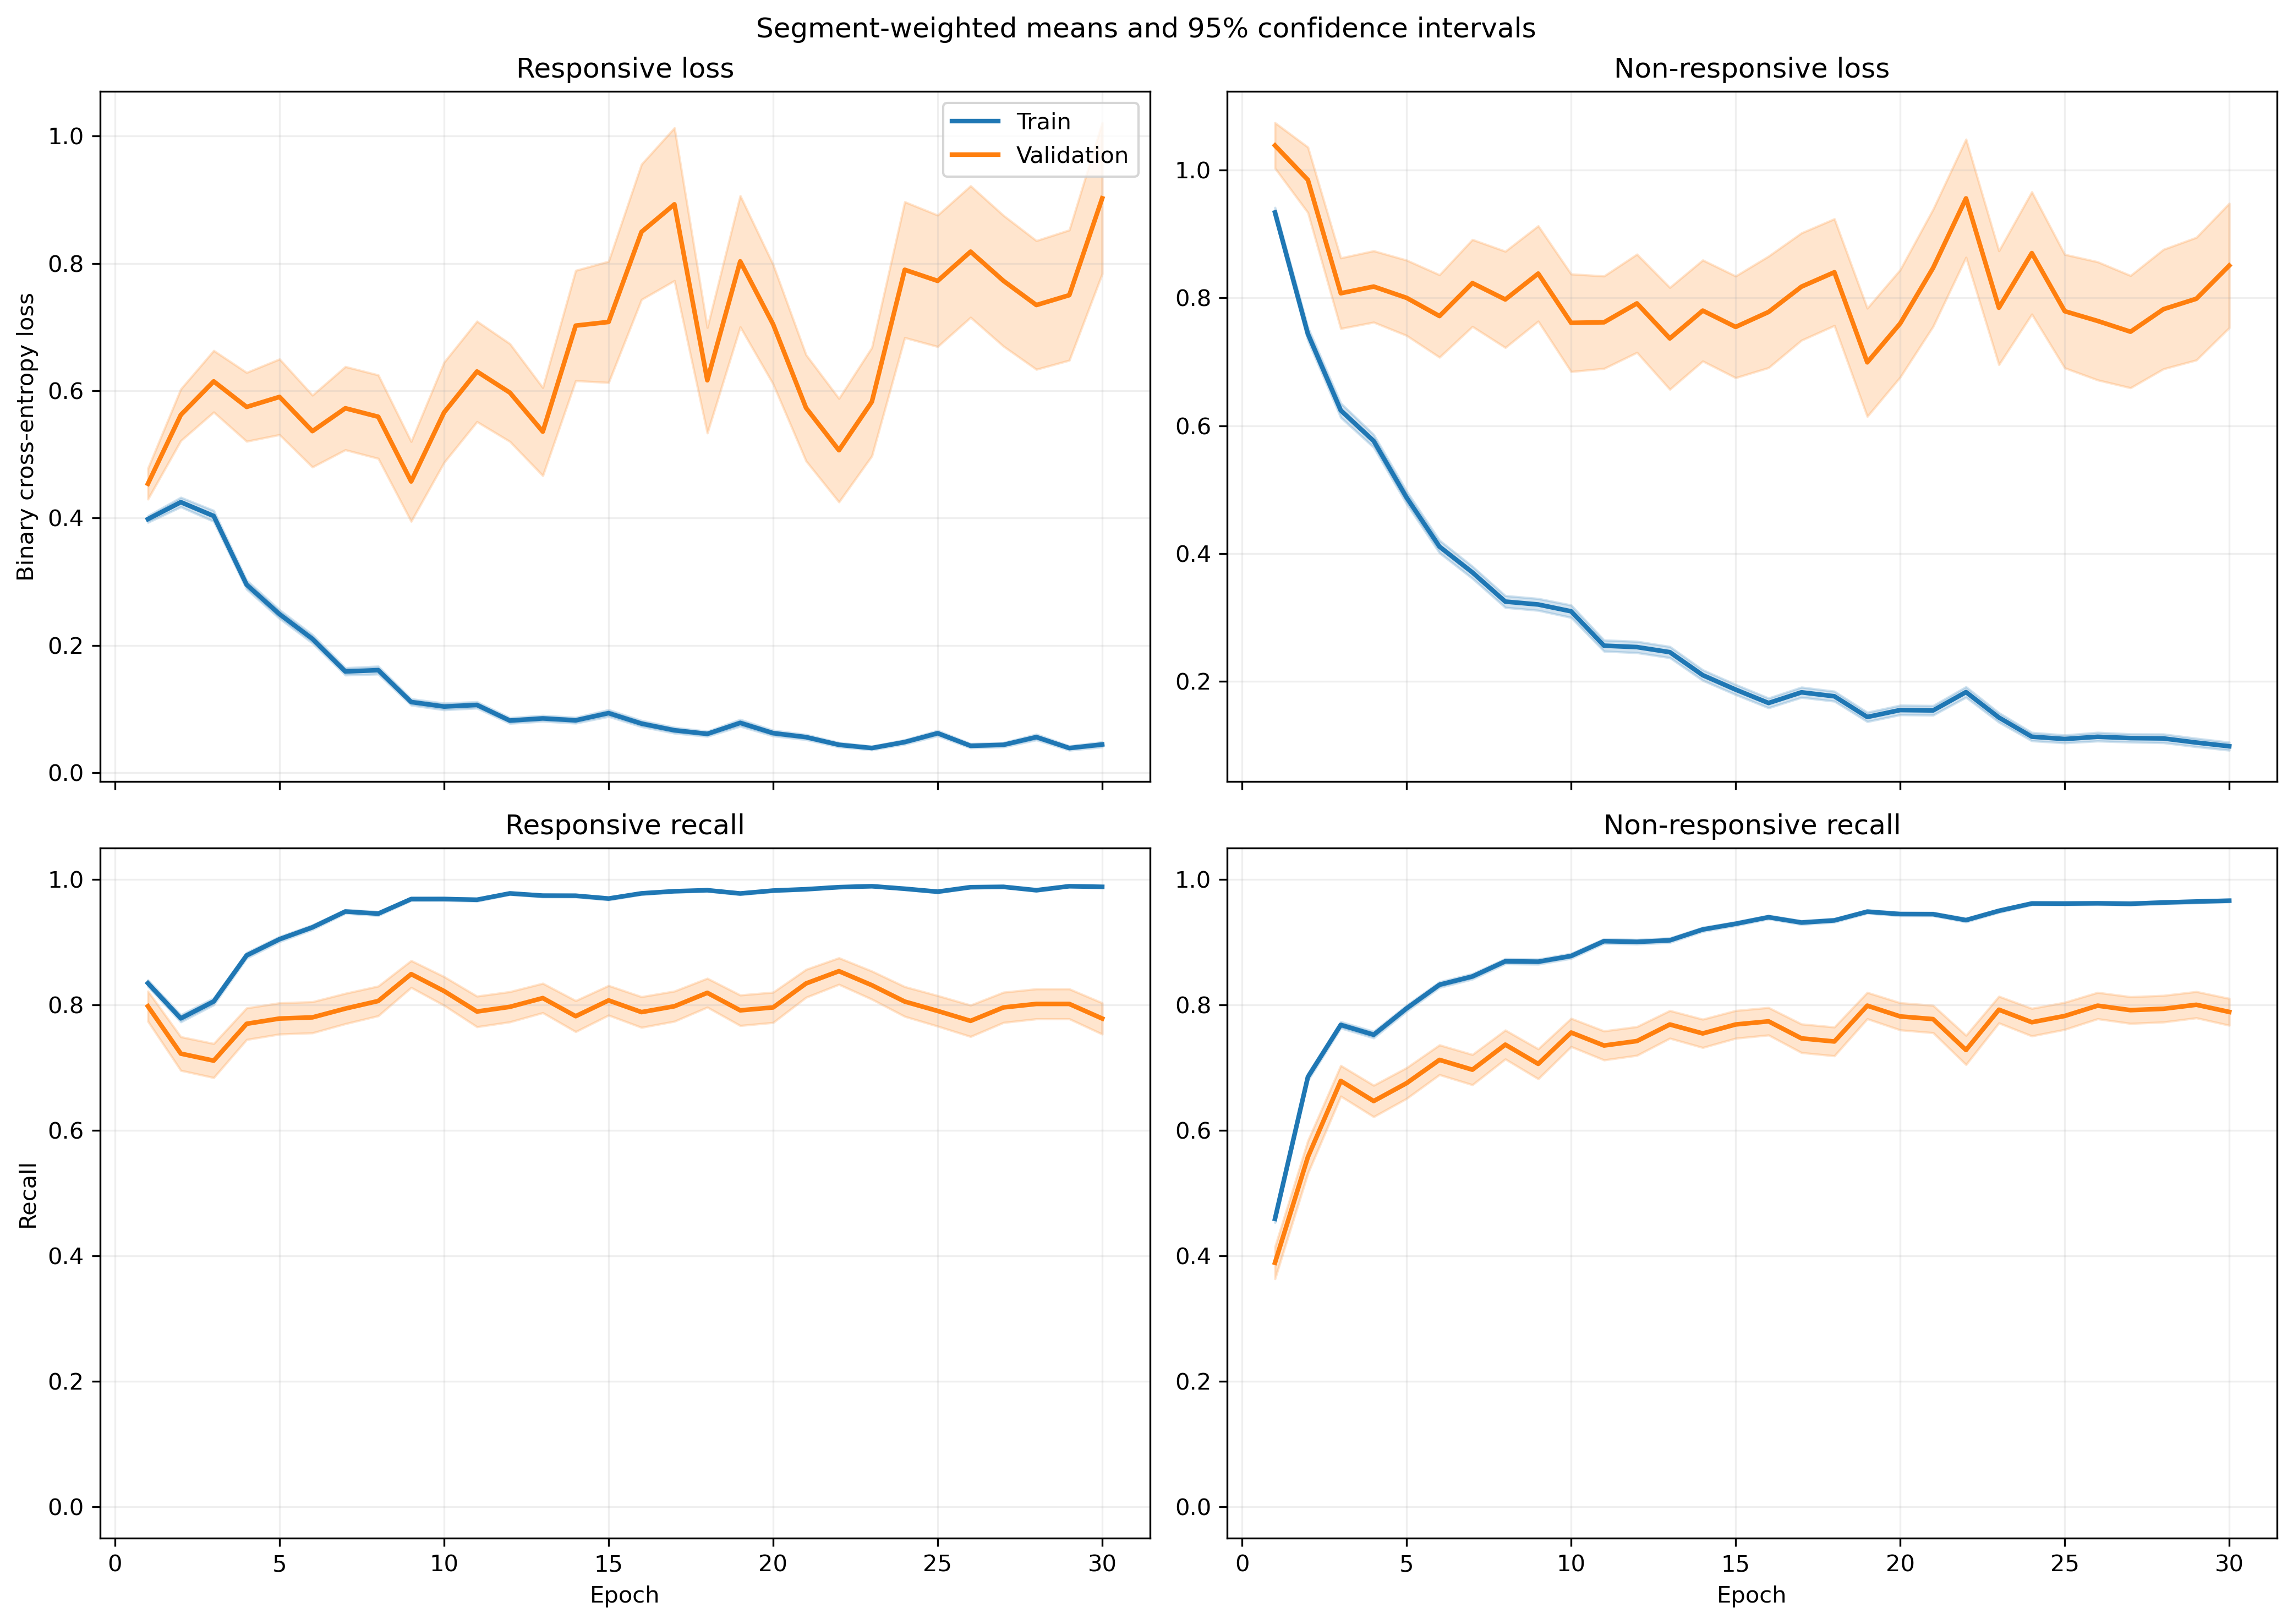

Data behind this chart, as committed beside it:
fold, epoch, split, r_loss, r_loss_count, r_loss_sum, r_loss_sum_sq, r_recall, r_recall_count, r_recall_sum, r_recall_sum_sq, nr_loss, nr_loss_count, nr_loss_sum, nr_loss_sum_sq, nr_recall, nr_recall_count, nr_recall_sum, nr_recall_sum_sq
1, 1, train, 0.3553, 1063, 377.7, 294.7, 0.8382, 1063, 891.0, 891.0, 1.006, 1401, 1410, 2202, 0.4775, 1401, 669.0, 669.0
1, 1, validation, 0.1282, 10, 1.282, 0.2409, 1.0, 10, 10.0, 10.0, , 0, 0.0, 0.0, , 0, 0.0, 0.0
1, 2, train, 0.4491, 1063, 477.4, 472.2, 0.7535, 1063, 801.0, 801.0, 0.5948, 1401, 833.4, 1113, 0.7452, 1401, 1044, 1044
1, 2, validation, 0.1588, 10, 1.588, 0.4419, 1.0, 10, 10.0, 10.0, , 0, 0.0, 0.0, , 0, 0.0, 0.0
1, 3, train, 0.3511, 1063, 373.2, 409.5, 0.8448, 1063, 898.0, 898.0, 0.5186, 1401, 726.6, 1126, 0.7916, 1401, 1109, 1109
1, 3, validation, 0.08681, 10, 0.8681, 0.1135, 1.0, 10, 10.0, 10.0, , 0, 0.0, 0.0, , 0, 0.0, 0.0
1, 4, train, 0.2457, 1063, 261.2, 292.9, 0.9059, 1063, 963.0, 963.0, 0.5343, 1401, 748.5, 1369, 0.7773, 1401, 1089, 1089
1, 4, validation, 0.0517, 10, 0.517, 0.04589, 1.0, 10, 10.0, 10.0, , 0, 0.0, 0.0, , 0, 0.0, 0.0
1, 5, train, 0.2978, 1063, 316.6, 558.4, 0.8909, 1063, 947.0, 947.0, 0.381, 1401, 533.8, 1118, 0.8487, 1401, 1189, 1189
1, 5, validation, 0.03647, 10, 0.3647, 0.0327, 1.0, 10, 10.0, 10.0, , 0, 0.0, 0.0, , 0, 0.0, 0.0
1, 6, train, 0.1504, 1063, 159.9, 208.7, 0.9511, 1063, 1011, 1011, 0.5004, 1401, 701.1, 1736, 0.8037, 1401, 1126, 1126
1, 6, validation, 0.01712, 10, 0.1712, 0.00529, 1.0, 10, 10.0, 10.0, , 0, 0.0, 0.0, , 0, 0.0, 0.0
1, 7, train, 0.2208, 1063, 234.7, 321.9, 0.9191, 1063, 977.0, 977.0, 0.2421, 1401, 339.1, 577.1, 0.8936, 1401, 1252, 1252
1, 7, validation, 0.1579, 10, 1.579, 0.9158, 0.9, 10, 9.0, 9.0, , 0, 0.0, 0.0, , 0, 0.0, 0.0
1, 8, train, 0.1837, 1063, 195.3, 391.2, 0.9417, 1063, 1001, 1001, 0.3094, 1401, 433.5, 935.9, 0.8722, 1401, 1222, 1222
1, 8, validation, 0.04744, 10, 0.4744, 0.1089, 1.0, 10, 10.0, 10.0, , 0, 0.0, 0.0, , 0, 0.0, 0.0
1, 9, train, 0.1847, 1063, 196.3, 233.5, 0.9238, 1063, 982.0, 982.0, 0.246, 1401, 344.6, 623.9, 0.9022, 1401, 1264, 1264
1, 9, validation, 0.02697, 10, 0.2697, 0.01877, 1.0, 10, 10.0, 10.0, , 0, 0.0, 0.0, , 0, 0.0, 0.0
1, 10, train, 0.05016, 1063, 53.32, 67.51, 0.9878, 1063, 1050, 1050, 0.344, 1401, 481.9, 1130, 0.8637, 1401, 1210, 1210
1, 10, validation, 0.008958, 10, 0.08958, 0.001434, 1.0, 10, 10.0, 10.0, , 0, 0.0, 0.0, , 0, 0.0, 0.0
1, 11, train, 0.08249, 1063, 87.69, 111.9, 0.9793, 1063, 1041, 1041, 0.2122, 1401, 297.3, 598.9, 0.9115, 1401, 1277, 1277
1, 11, validation, 0.01069, 10, 0.1069, 0.002156, 1.0, 10, 10.0, 10.0, , 0, 0.0, 0.0, , 0, 0.0, 0.0
1, 12, train, 0.1041, 1063, 110.6, 164.8, 0.9671, 1063, 1028, 1028, 0.1492, 1401, 209, 422.5, 0.9415, 1401, 1319, 1319
1, 12, validation, 0.01743, 10, 0.1743, 0.007538, 1.0, 10, 10.0, 10.0, , 0, 0.0, 0.0, , 0, 0.0, 0.0
1, 13, train, 0.0697, 1063, 74.09, 136.2, 0.9774, 1063, 1039, 1039, 0.223, 1401, 312.5, 836.4, 0.9172, 1401, 1285, 1285
1, 13, validation, 0.007937, 10, 0.07937, 0.001613, 1.0, 10, 10.0, 10.0, , 0, 0.0, 0.0, , 0, 0.0, 0.0
1, 14, train, 0.07806, 1063, 82.98, 85.01, 0.969, 1063, 1030, 1030, 0.1658, 1401, 232.2, 493.3, 0.935, 1401, 1310, 1310
1, 14, validation, 0.02974, 10, 0.2974, 0.01971, 1.0, 10, 10.0, 10.0, , 0, 0.0, 0.0, , 0, 0.0, 0.0
1, 15, train, 0.0883, 1063, 93.87, 160.6, 0.9708, 1063, 1032, 1032, 0.272, 1401, 381, 955.7, 0.8908, 1401, 1248, 1248
1, 15, validation, 0.01548, 10, 0.1548, 0.009272, 1.0, 10, 10.0, 10.0, , 0, 0.0, 0.0, , 0, 0.0, 0.0
1, 16, train, 0.07166, 1063, 76.17, 126.8, 0.9774, 1063, 1039, 1039, 0.1566, 1401, 219.4, 560.2, 0.9415, 1401, 1319, 1319
1, 16, validation, 0.0141, 10, 0.141, 0.007997, 1.0, 10, 10.0, 10.0, , 0, 0.0, 0.0, , 0, 0.0, 0.0
1, 17, train, 0.03191, 1063, 33.92, 41.61, 0.9915, 1063, 1054, 1054, 0.1959, 1401, 274.5, 790.7, 0.9279, 1401, 1300, 1300
1, 17, validation, 0.00601, 10, 0.0601, 0.0009909, 1.0, 10, 10.0, 10.0, , 0, 0.0, 0.0, , 0, 0.0, 0.0
1, 18, train, 0.06553, 1063, 69.66, 96.35, 0.9849, 1063, 1047, 1047, 0.105, 1401, 147.1, 307.9, 0.96, 1401, 1345, 1345
1, 18, validation, 0.007858, 10, 0.07858, 0.0009311, 1.0, 10, 10.0, 10.0, , 0, 0.0, 0.0, , 0, 0.0, 0.0
1, 19, train, 0.05496, 1063, 58.43, 174.6, 0.9831, 1063, 1045, 1045, 0.2067, 1401, 289.6, 970, 0.9322, 1401, 1306, 1306
1, 19, validation, 0.0009758, 10, 0.009758, 1.9143213194183772e-05, 1.0, 10, 10.0, 10.0, , 0, 0.0, 0.0, , 0, 0.0, 0.0
1, 20, train, 0.03123, 1063, 33.2, 14.46, 0.9934, 1063, 1056, 1056, 0.1909, 1401, 267.4, 570, 0.9251, 1401, 1296, 1296
1, 20, validation, 0.01341, 10, 0.1341, 0.003323, 1.0, 10, 10.0, 10.0, , 0, 0.0, 0.0, , 0, 0.0, 0.0
1, 21, train, 0.0276, 1063, 29.34, 21.84, 0.9934, 1063, 1056, 1056, 0.153, 1401, 214.4, 513.5, 0.9365, 1401, 1312, 1312
1, 21, validation, 0.005029, 10, 0.05029, 0.0005006, 1.0, 10, 10.0, 10.0, , 0, 0.0, 0.0, , 0, 0.0, 0.0
1, 22, train, 0.06561, 1063, 69.75, 120.2, 0.9774, 1063, 1039, 1039, 0.09546, 1401, 133.7, 394.9, 0.9679, 1401, 1356, 1356
1, 22, validation, 0.006945, 10, 0.06945, 0.001253, 1.0, 10, 10.0, 10.0, , 0, 0.0, 0.0, , 0, 0.0, 0.0
1, 23, train, 0.05742, 1063, 61.04, 63.22, 0.984, 1063, 1046, 1046, 0.1406, 1401, 197, 514.6, 0.95, 1401, 1331, 1331
1, 23, validation, 0.01022, 10, 0.1022, 0.002392, 1.0, 10, 10.0, 10.0, , 0, 0.0, 0.0, , 0, 0.0, 0.0
1, 24, train, 0.0365, 1063, 38.8, 30.57, 0.9897, 1063, 1052, 1052, 0.07892, 1401, 110.6, 263.6, 0.9743, 1401, 1365, 1365
1, 24, validation, 0.004081, 10, 0.04081, 0.0005021, 1.0, 10, 10.0, 10.0, , 0, 0.0, 0.0, , 0, 0.0, 0.0
1, 25, train, 0.05912, 1063, 62.85, 48.47, 0.9812, 1063, 1043, 1043, 0.06385, 1401, 89.45, 187.3, 0.9772, 1401, 1369, 1369
1, 25, validation, 0.02616, 10, 0.2616, 0.03425, 1.0, 10, 10.0, 10.0, , 0, 0.0, 0.0, , 0, 0.0, 0.0
1, 26, train, 0.02423, 1063, 25.76, 19.46, 0.9934, 1063, 1056, 1056, 0.09372, 1401, 131.3, 332.2, 0.9657, 1401, 1353, 1353
1, 26, validation, 0.005028, 10, 0.05028, 0.0009516, 1.0, 10, 10.0, 10.0, , 0, 0.0, 0.0, , 0, 0.0, 0.0
1, 27, train, 0.0242, 1063, 25.73, 64.02, 0.9944, 1063, 1057, 1057, 0.1169, 1401, 163.8, 516.3, 0.96, 1401, 1345, 1345
1, 27, validation, 0.0009328, 10, 0.009328, 1.3261404774311814e-05, 1.0, 10, 10.0, 10.0, , 0, 0.0, 0.0, , 0, 0.0, 0.0
1, 28, train, 0.1225, 1063, 130.2, 388.6, 0.9652, 1063, 1026, 1026, 0.1091, 1401, 152.9, 425.1, 0.9557, 1401, 1339, 1339
1, 28, validation, 0.0339, 10, 0.339, 0.03271, 1.0, 10, 10.0, 10.0, , 0, 0.0, 0.0, , 0, 0.0, 0.0
1, 29, train, 0.03388, 1063, 36.02, 53.6, 0.9906, 1063, 1053, 1053, 0.1157, 1401, 162.2, 463, 0.9593, 1401, 1344, 1344
1, 29, validation, 0.009509, 10, 0.09509, 0.004702, 1.0, 10, 10.0, 10.0, , 0, 0.0, 0.0, , 0, 0.0, 0.0
1, 30, train, 0.02323, 1063, 24.69, 43.67, 0.9962, 1063, 1059, 1059, 0.1549, 1401, 217.1, 691.1, 0.945, 1401, 1324, 1324
1, 30, validation, 0.004383, 10, 0.04383, 0.001113, 1.0, 10, 10.0, 10.0, , 0, 0.0, 0.0, , 0, 0.0, 0.0
... 1,140 more rows
